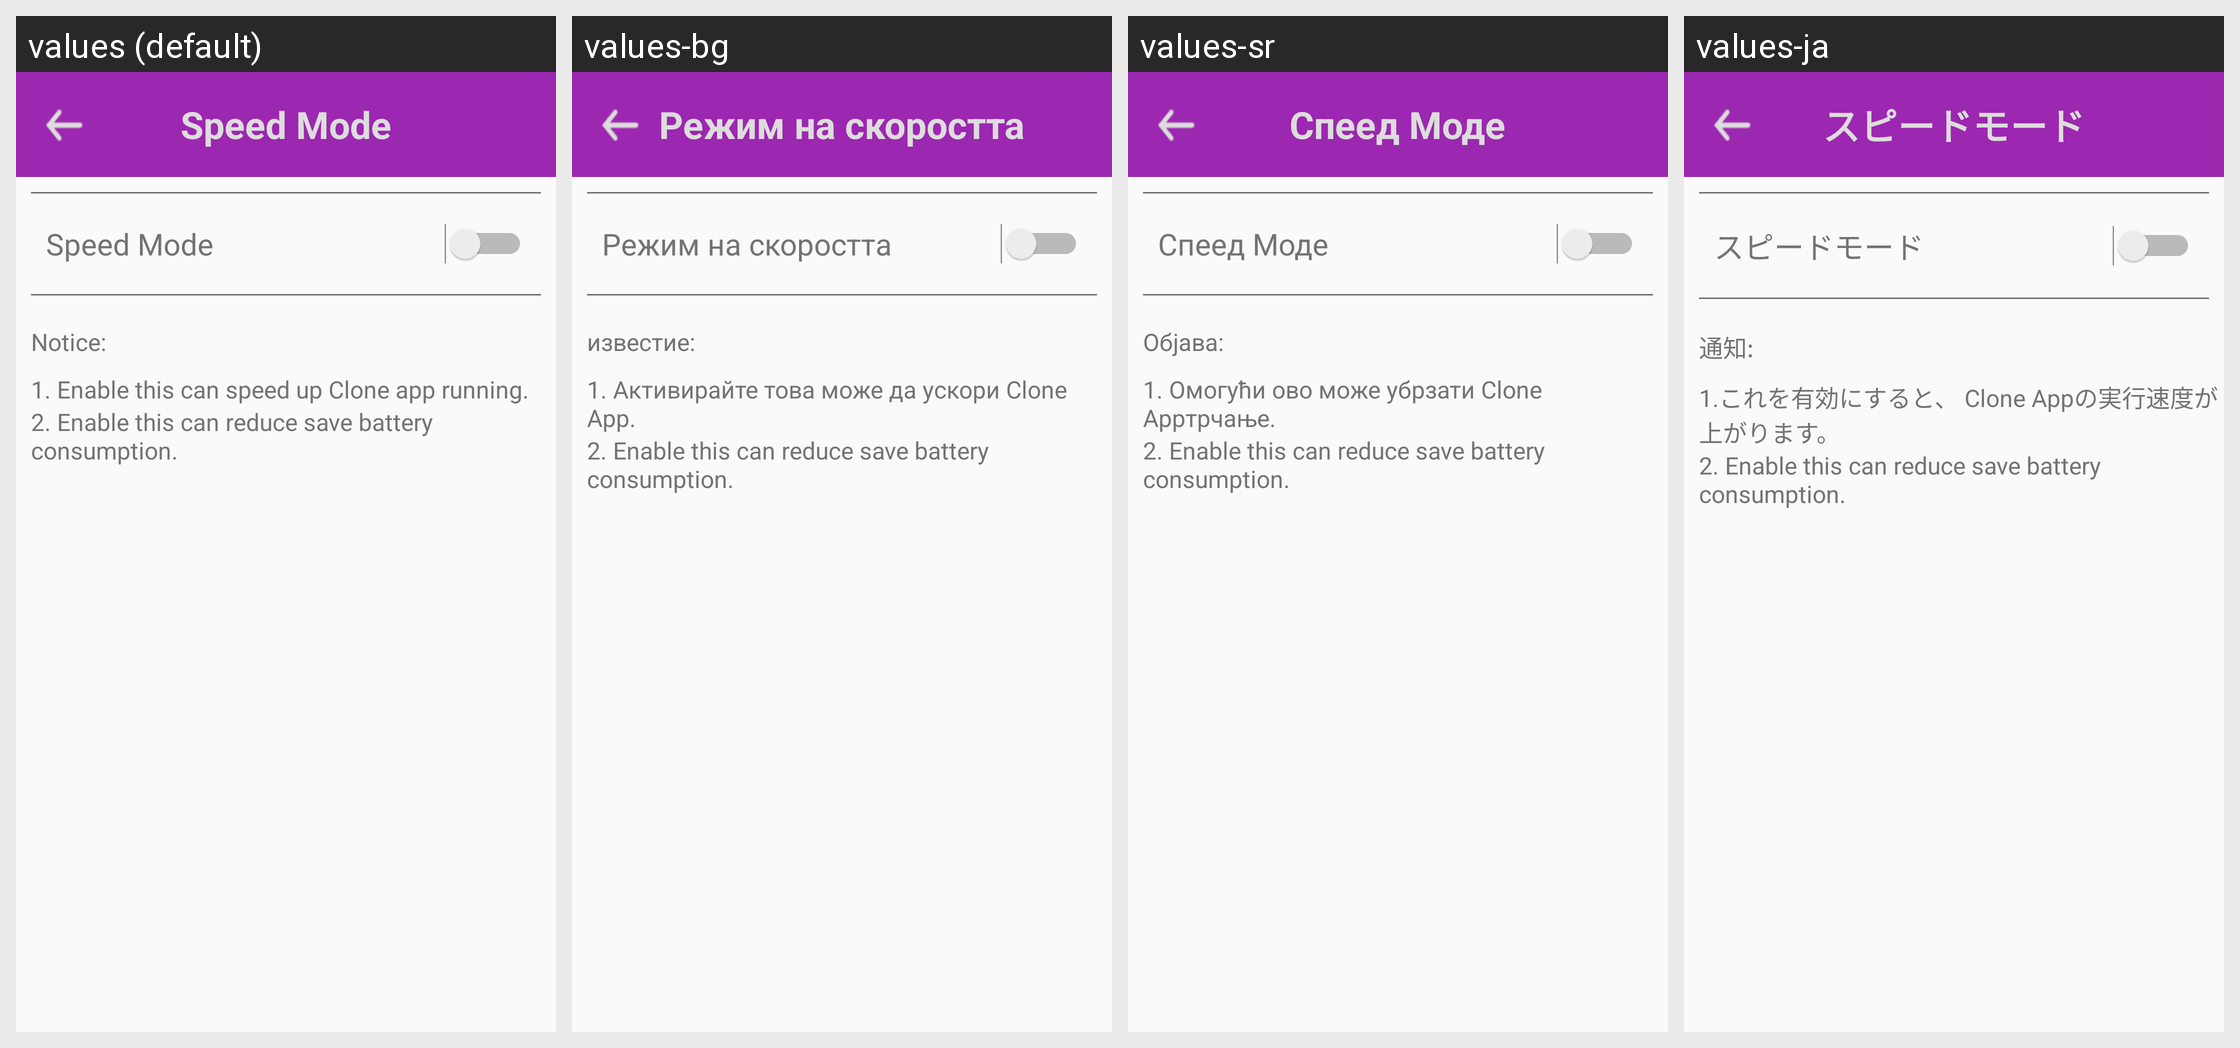

The same Android screen rendered under several of its app's locales, left to right. List the strings drawn on it with the default value and each locale's translation.
Android screen res/layout/activity_speed_mode.xml rendered under 4 locales, left to right: values (default), values-bg, values-sr, values-ja. Device: Nexus 5 (rendered at 1080×1920; each locale shown at half size, 540×960, under a caption strip naming it); theme AppTheme.
Other locales in the repository, not shown: values-ar, values-ca, values-cs, values-da, values-de, values-el, values-es, values-fi, values-fr, values-hi, values-hr, values-hu, values-in, values-it, values-iw, values-ko, values-lt, values-lv, values-nb, values-nl, values-pl, values-pt, values-ro, values-ru, values-sk, values-sl, values-sv, values-th, values-tr, values-uk, values-vi, values-zh.
Strings drawn on this screen, with the default value and each locale's value (text and hints the layout hard-codes, and strings that could not be matched under every locale, appear in the picture but are not listed):

speed_mode
  values: Speed Mode
  values-bg: Режим на скоростта
  values-sr: Спеед Моде
  values-ja: スピードモード

notice
  values: Notice:
  values-bg: известие:
  values-sr: Објава:
  values-ja: 通知:

speed_mode_string1
  values: 1. Enable this can speed up Clone app running.
  values-bg: 1. Активирайте това може да ускори Clone App.
  values-sr: 1. Омогући ово може убрзати Clone Appтрчање.
  values-ja: 1.これを有効にすると、 Clone Appの実行速度が上がります。
